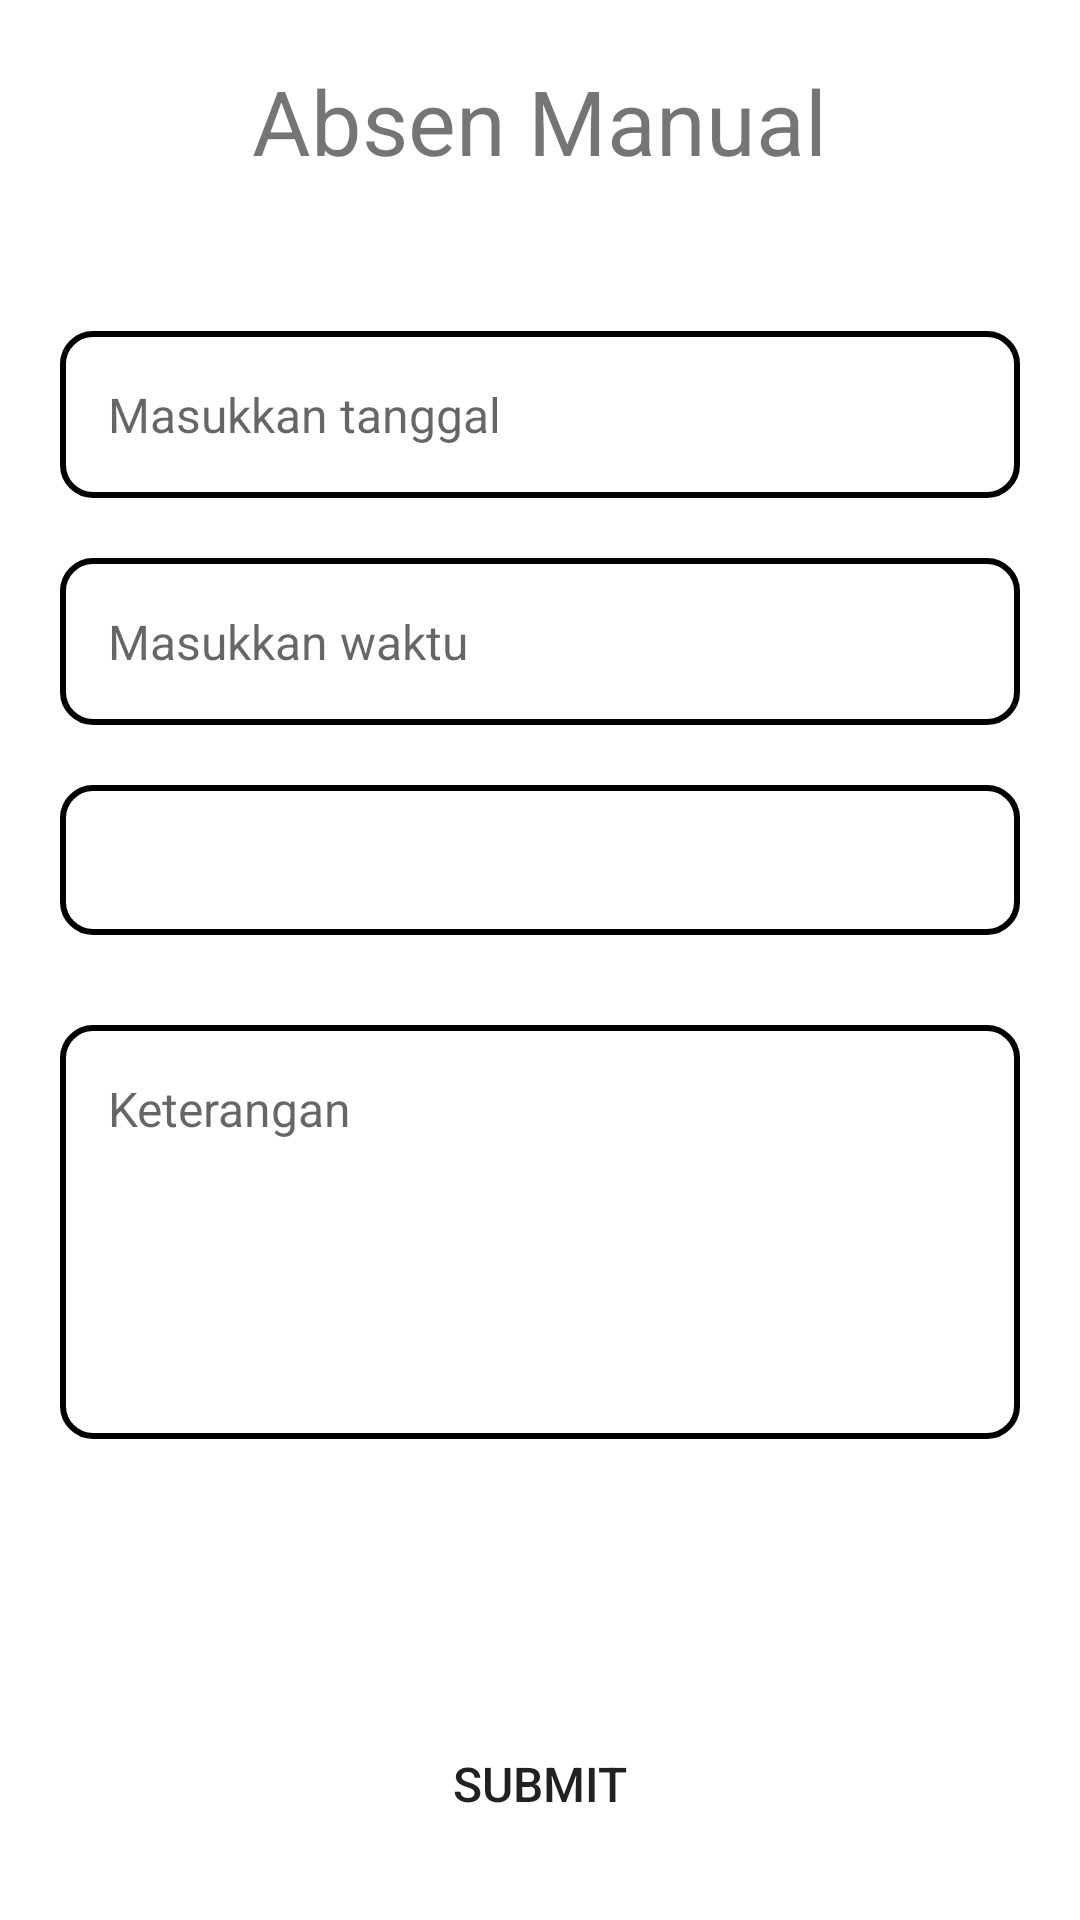

Layout XML and referenced resources for this Android screen:
<!-- AndroidManifest.xml: application theme Theme.AbsenManualLogin -->
<!-- res/layout/activity_main.xml -->
<?xml version="1.0" encoding="utf-8"?>
<LinearLayout xmlns:android="http://schemas.android.com/apk/res/android"
    xmlns:app="http://schemas.android.com/apk/res-auto"
    xmlns:tools="http://schemas.android.com/tools"
    android:layout_width="match_parent"
    android:layout_height="match_parent"
    android:gravity="center_horizontal"
    tools:context=".MainActivity"
    android:orientation="vertical">

    <TextView
        android:id="@+id/title_txt"
        android:layout_width="wrap_content"
        android:layout_height="wrap_content"
        android:layout_marginTop="20dp"
        android:gravity="center_vertical"
        android:text="Absen Manual"
        android:textSize="30sp"
        app:layout_constraintBottom_toBottomOf="parent"
        app:layout_constraintEnd_toEndOf="parent"
        app:layout_constraintStart_toStartOf="parent"
        app:layout_constraintTop_toTopOf="parent" />

    <EditText
        android:id="@+id/tanggal"
        style="@style/Widget.Material3.AutoCompleteTextView.OutlinedBox"
        android:layout_width="match_parent"
        android:layout_height="wrap_content"
        android:layout_marginLeft="20dp"
        android:layout_marginTop="50dp"
        android:layout_marginRight="20dp"
        android:layout_marginBottom="10dp"
        android:hint="Masukkan tanggal"
        android:minHeight="50dp"
        android:textSize="16sp"
        android:background="@drawable/drawable_text_background"/>

    <EditText
        android:id="@+id/waktu"
        style="@style/Widget.Material3.AutoCompleteTextView.OutlinedBox"
        android:layout_width="match_parent"
        android:layout_height="wrap_content"
        android:layout_marginLeft="20dp"
        android:layout_marginTop="10dp"
        android:layout_marginRight="20dp"
        android:layout_marginBottom="10dp"
        android:hint="Masukkan waktu"
        android:minHeight="50dp"
        android:textSize="16sp"
        android:background="@drawable/drawable_text_background"/>

    <LinearLayout
        android:layout_width="match_parent"
        android:layout_height="wrap_content"
        android:layout_marginTop="10dp"
        android:orientation="horizontal"
        android:id="@+id/top_container">

        <Spinner
            android:id="@+id/tipe_absen"
            android:layout_width="match_parent"
            android:layout_height="match_parent"
            android:layout_marginLeft="20dp"
            android:layout_marginRight="20dp"
            android:layout_marginBottom="20dp"
            android:minHeight="50dp"
            tools:ignore="SpeakableTextPresentCheck"
            android:background="@drawable/drawable_text_background"
            />

    </LinearLayout>


    <EditText
        android:id="@+id/keterangan"
        style="@style/Widget.Material3.AutoCompleteTextView.OutlinedBox"
        android:layout_width="match_parent"
        android:layout_height="138dp"
        android:layout_marginLeft="20dp"
        android:layout_marginTop="10dp"
        android:layout_marginRight="20dp"
        android:layout_marginBottom="10dp"
        android:hint="Keterangan"
        android:minHeight="50dp"
        android:textAlignment="viewStart"
        android:textSize="16sp"
        android:background="@drawable/drawable_text_background"
        android:gravity="top"/>

    <Button
        android:id="@+id/submit"
        style="@style/Widget.AppCompat.Button"
        android:layout_width="match_parent"
        android:layout_height="wrap_content"
        android:layout_marginLeft="20dp"
        android:layout_marginTop="80dp"
        android:layout_marginRight="20dp"
        android:background="@drawable/rounded_btn"
        android:minHeight="50dp"
        android:text="submit"
        android:textSize="16sp" />
</LinearLayout>
<!-- resources referenced by this layout -->
<resources>
  <!-- drawable drawable_text_background (drawable) -->
  <?xml version="1.0" encoding="utf-8"?>
  <selector xmlns:android="http://schemas.android.com/apk/res/android">
  <item>
      <shape android:shape="rectangle">
          <solid android:color="@color/white"/>
          <corners android:radius="10dp"/>
          <stroke android:width="2dp"/>
      </shape>
  </item>
  </selector>
  <style name="Theme.AbsenManualLogin" parent="Theme.MaterialComponents.DayNight.DarkActionBar">
          
          <item name="colorPrimary">@color/purple_500</item>
          <item name="colorPrimaryVariant">@color/purple_700</item>
          <item name="colorOnPrimary">@color/white</item>
          
          <item name="colorSecondary">@color/teal_200</item>
          <item name="colorSecondaryVariant">@color/teal_700</item>
          <item name="colorOnSecondary">@color/black</item>
          
          <item name="android:statusBarColor" tools:targetApi="l">?attr/colorPrimaryVariant</item>
          
      </style>
  <!-- not gathered from this repository: default colours our renderer supplied (Android Studio template values) -->
  <color name="purple_500">#FF6200EE</color>
  <color name="purple_700">#FF3700B3</color>
  <color name="teal_200">#FF03DAC5</color>
  <color name="teal_700">#FF018786</color>
  <color name="black">#FF000000</color>
  <color name="white">#FFFFFFFF</color>
</resources>
